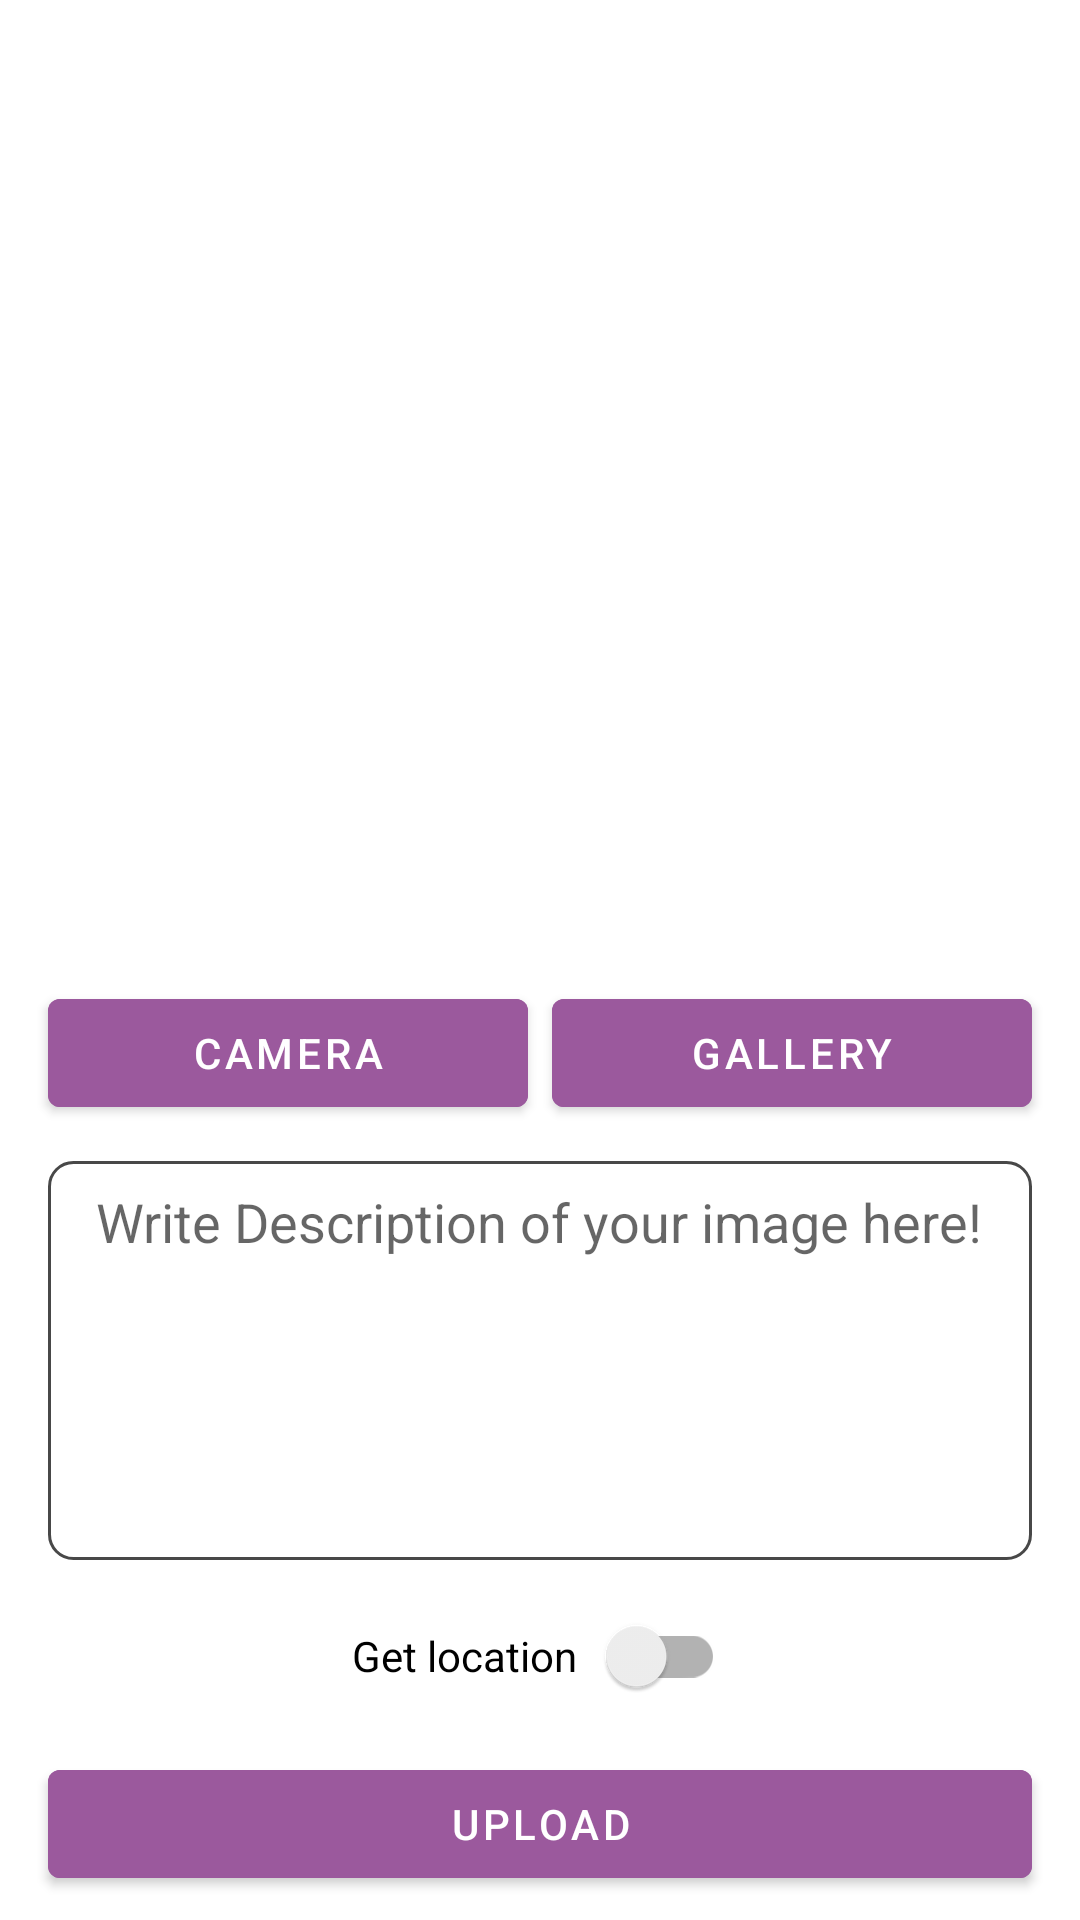

Android layout source for this screen:
<!-- AndroidManifest.xml: application theme Theme.MyStory -->
<!-- res/layout/activity_story_add.xml -->
<?xml version="1.0" encoding="utf-8"?>
<androidx.constraintlayout.widget.ConstraintLayout xmlns:android="http://schemas.android.com/apk/res/android"
    xmlns:app="http://schemas.android.com/apk/res-auto"
    xmlns:tools="http://schemas.android.com/tools"
    android:layout_width="match_parent"
    android:layout_height="match_parent"
    tools:context=".ui.main.MainActivity">

    <Button
        android:id="@+id/cameraXButton"
        android:layout_width="0dp"
        android:layout_height="wrap_content"
        android:layout_marginStart="16dp"
        android:layout_marginEnd="4dp"
        android:layout_marginBottom="12dp"
        android:backgroundTint="@color/pink_primary"
        android:textColor="@color/white"
        android:elevation="2dp"
        android:scaleType="fitCenter"
        android:text="@string/cameraButton"
        app:layout_constraintBottom_toTopOf="@+id/ed_add_description"
        app:layout_constraintEnd_toStartOf="@+id/galleryButton"
        app:layout_constraintStart_toStartOf="parent" />

    <ImageView
        android:id="@+id/previewImageView"
        android:layout_width="0dp"
        android:layout_height="0dp"
        android:layout_marginStart="16dp"
        android:layout_marginTop="8dp"
        android:layout_marginEnd="16dp"
        android:layout_marginBottom="8dp"
        android:contentDescription="@string/imageDescription"
        app:layout_constraintBottom_toTopOf="@+id/cameraXButton"
        app:layout_constraintEnd_toEndOf="parent"
        app:layout_constraintStart_toStartOf="parent"
        app:layout_constraintTop_toTopOf="parent"
        app:srcCompat="@drawable/ic_place_holder" />

    <Button
        android:id="@+id/galleryButton"
        android:layout_width="0dp"
        android:layout_height="wrap_content"
        android:backgroundTint="@color/pink_primary"
        android:textColor="@color/white"
        android:layout_marginStart="4dp"
        android:layout_marginEnd="16dp"
        android:text="@string/galleryButton"
        app:layout_constraintEnd_toEndOf="parent"
        app:layout_constraintStart_toEndOf="@+id/cameraXButton"
        app:layout_constraintTop_toTopOf="@+id/cameraXButton" />


    <androidx.appcompat.widget.SwitchCompat
        android:id="@+id/locationSwitch"
        android:layout_width="wrap_content"
        android:layout_height="wrap_content"
        android:layout_marginBottom="8dp"
        android:text="Get location   "
        app:layout_constraintBottom_toTopOf="@+id/button_add"
        app:layout_constraintEnd_toEndOf="parent"
        app:layout_constraintHorizontal_bias="0.498"
        app:layout_constraintStart_toStartOf="parent" />

    <Button
        android:id="@+id/button_add"
        android:layout_width="0dp"
        android:layout_height="wrap_content"
        android:backgroundTint="@color/pink_primary"
        android:textColor="@color/white"
        android:layout_marginStart="16dp"
        android:layout_marginEnd="16dp"
        android:layout_marginBottom="8dp"
        android:text="@string/uploadButton"
        app:layout_constraintBottom_toBottomOf="parent"
        app:layout_constraintEnd_toEndOf="parent"
        app:layout_constraintStart_toStartOf="parent" />

    <EditText
        android:id="@+id/ed_add_description"
        android:layout_width="match_parent"
        android:layout_height="133dp"
        android:layout_marginStart="16dp"
        android:layout_marginEnd="16dp"
        android:layout_marginBottom="64dp"
        android:autofillHints="@string/descriptionField"
        android:background="@drawable/bg_paragraph_input"
        android:gravity="top"
        android:hint="@string/descriptionField"
        android:inputType="textMultiLine|textCapSentences"
        app:layout_constraintBottom_toTopOf="@+id/button_add"
        app:layout_constraintEnd_toEndOf="parent"
        app:layout_constraintHorizontal_bias="1.0"
        app:layout_constraintStart_toStartOf="parent" />

    <ProgressBar
        android:id="@+id/progressBar"
        style="?android:attr/progressBarStyle"
        android:layout_width="wrap_content"
        android:layout_height="wrap_content"
        android:layout_marginTop="32dp"
        android:visibility="gone"
        app:layout_constraintEnd_toEndOf="parent"
        app:layout_constraintStart_toStartOf="parent"
        app:layout_constraintTop_toTopOf="parent"
        tools:visibility="visible" />
</androidx.constraintlayout.widget.ConstraintLayout>
<!-- resources referenced by this layout -->
<resources>
  <color name="pink_primary">#9B599D</color>
  <color name="white">#FFFFFFFF</color>
  <!-- drawable bg_paragraph_input (drawable) -->
  <?xml version="1.0" encoding="utf-8"?>
  <selector xmlns:android="http://schemas.android.com/apk/res/android">
  
      <item android:state_enabled="true" android:state_focused="true">
          <shape android:shape="rectangle">
              <padding android:bottom="8dp" android:top="8dp" android:left="16dp" android:right="16dp" />
              <corners android:radius="8dp" />
              <stroke android:color="@color/grey" android:width="1dp" />
          </shape>
      </item>
  
      <item android:state_enabled="true">
          <shape android:shape="rectangle">
              <padding android:bottom="8dp" android:top="8dp" android:left="16dp" android:right="16dp" />
              <corners android:radius="8dp" />
              <stroke android:color="@color/dark_primary_variant" android:width="1dp" />
          </shape>
      </item>
  </selector>
  <string name="cameraButton">Camera</string>
  <string name="descriptionField">Write Description of your image here!</string>
  <string name="galleryButton">Gallery</string>
  <string name="imageDescription">Image View Holder</string>
  <string name="uploadButton">Upload</string>
  <style name="Theme.MyStory" parent="Base.Theme.MyStory" />
  <color name="grey">#7A7A7A</color>
  <color name="dark_primary_variant">#484848</color>
  <style name="Base.Theme.MyStory" parent="Theme.MaterialComponents.DayNight.DarkActionBar">
          
          <item name="colorPrimary">@color/pink_primary</item>
          <item name="colorPrimaryVariant">@color/dark_primary_variant</item>
          <item name="colorOnPrimary">@color/pink_primary</item>
          
          <item name="colorSecondary">@color/light_secondary</item>
          <item name="colorSecondaryVariant">@color/light_secondary_variant</item>
          <item name="colorOnSecondary">@color/light_text_secondary</item>
      </style>
  <color name="light_secondary">#FFC107</color>
  <color name="light_secondary_variant">#FF5100</color>
  <color name="light_text_secondary">#484848</color>
</resources>
